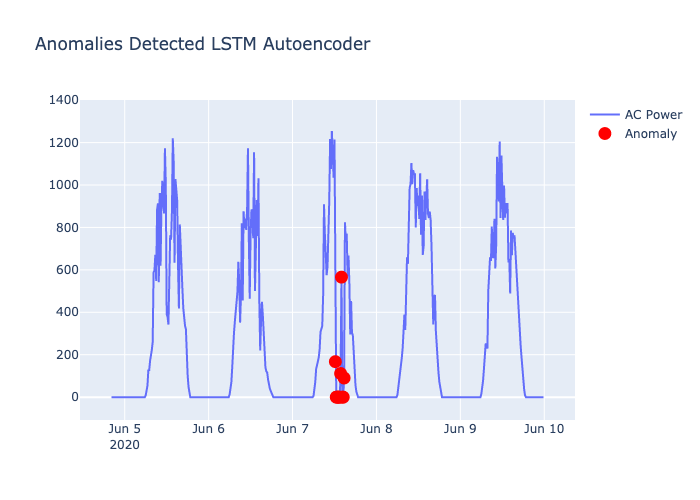

Source data for this figure (header and first rows):
AC_POWER, AMBIENT_TEMPERATURE, MODULE_TEMPERATURE, IRRADIATION, datetime, real AC, loss_mae, Threshold, Anomaly, anomalies
45.42, 25.78, 25.8, 0.0359, 2020-06-05 08:00:00, 260.4, 214.9, 200, 1, 260.4
45.42, 25.78, 25.8, 0.0359, 2020-06-05 08:15:00, 587.5, 542.1, 200, 1, 587.5
45.42, 25.78, 25.8, 0.0359, 2020-06-05 08:30:00, 597, 551.6, 200, 1, 597
45.42, 25.78, 25.8, 0.0359, 2020-06-05 08:45:00, 670.8, 625.4, 200, 1, 670.8
45.42, 25.78, 25.8, 0.0359, 2020-06-05 09:00:00, 547.9, 502.5, 200, 1, 547.9
45.42, 25.78, 25.8, 0.0359, 2020-06-05 09:15:00, 883.7, 838.3, 200, 1, 883.7
45.42, 25.78, 25.8, 0.0359, 2020-06-05 09:30:00, 913.8, 868.4, 200, 1, 913.8
45.42, 25.78, 25.8, 0.0359, 2020-06-05 09:45:00, 541.5, 496.1, 200, 1, 541.5
45.42, 25.78, 25.8, 0.0359, 2020-06-05 10:00:00, 962.4, 916.9, 200, 1, 962.4
45.42, 25.78, 25.8, 0.0359, 2020-06-05 10:15:00, 619.7, 574.3, 200, 1, 619.7
45.42, 25.78, 25.8, 0.0359, 2020-06-05 10:30:00, 905.9, 860.5, 200, 1, 905.9
45.42, 25.78, 25.8, 0.0359, 2020-06-05 10:45:00, 1020, 974.6, 200, 1, 1020
45.42, 25.78, 25.8, 0.0359, 2020-06-05 11:00:00, 923.0, 877.6, 200, 1, 923.0
45.42, 25.78, 25.8, 0.0359, 2020-06-05 11:15:00, 866.4, 821, 200, 1, 866.4
45.42, 25.78, 25.8, 0.0359, 2020-06-05 11:30:00, 1173, 1127, 200, 1, 1173
45.42, 25.78, 25.8, 0.0359, 2020-06-05 11:45:00, 1002, 956.1, 200, 1, 1002
45.42, 25.78, 25.8, 0.0359, 2020-06-05 12:00:00, 391.2, 345.8, 200, 1, 391.2
45.42, 25.78, 25.8, 0.0359, 2020-06-05 12:15:00, 378.5, 333.1, 200, 1, 378.5
45.42, 25.78, 25.8, 0.0359, 2020-06-05 12:30:00, 342.1, 296.7, 200, 1, 342.1
45.42, 25.78, 25.8, 0.0359, 2020-06-05 12:45:00, 494.0, 448.6, 200, 1, 494.0
45.42, 25.78, 25.8, 0.0359, 2020-06-05 13:00:00, 763.4, 718, 200, 1, 763.4
45.42, 25.78, 25.8, 0.0359, 2020-06-05 13:15:00, 742.6, 697.2, 200, 1, 742.6
45.42, 25.78, 25.8, 0.0359, 2020-06-05 13:30:00, 873.4, 828, 200, 1, 873.4
45.42, 25.78, 25.8, 0.0359, 2020-06-05 13:45:00, 1221, 1175, 200, 1, 1221
45.42, 25.78, 25.8, 0.0359, 2020-06-05 14:00:00, 1107, 1062, 200, 1, 1107
45.42, 25.78, 25.8, 0.0359, 2020-06-05 14:15:00, 633.1, 587.7, 200, 1, 633.1
45.42, 25.78, 25.8, 0.0359, 2020-06-05 14:30:00, 1028, 982.3, 200, 1, 1028
45.42, 25.78, 25.8, 0.0359, 2020-06-05 14:45:00, 978.2, 932.8, 200, 1, 978.2
45.42, 25.78, 25.8, 0.0359, 2020-06-05 15:00:00, 928, 882.6, 200, 1, 928
45.42, 25.78, 25.8, 0.0359, 2020-06-05 15:15:00, 617.6, 572.2, 200, 1, 617.6
45.42, 25.78, 25.8, 0.0359, 2020-06-05 15:30:00, 417.8, 372.4, 200, 1, 417.8
45.42, 25.78, 25.8, 0.0359, 2020-06-05 15:45:00, 814.4, 768.9, 200, 1, 814.4
45.42, 25.78, 25.8, 0.0359, 2020-06-05 16:00:00, 674, 628.6, 200, 1, 674
45.42, 25.78, 25.8, 0.0359, 2020-06-05 16:15:00, 587.9, 542.5, 200, 1, 587.9
45.42, 25.78, 25.8, 0.0359, 2020-06-05 16:30:00, 509.5, 464.1, 200, 1, 509.5
45.42, 25.78, 25.8, 0.0359, 2020-06-05 16:45:00, 419.2, 373.8, 200, 1, 419.2
45.42, 25.78, 25.8, 0.0359, 2020-06-05 17:00:00, 364, 318.6, 200, 1, 364
45.42, 25.78, 25.8, 0.0359, 2020-06-05 17:15:00, 336.3, 290.9, 200, 1, 336.3
45.42, 25.78, 25.8, 0.0359, 2020-06-05 17:30:00, 319.7, 274.3, 200, 1, 319.7
45.42, 25.78, 25.8, 0.0359, 2020-06-06 07:00:00, 250, 204.6, 200, 1, 250
45.42, 25.78, 25.8, 0.0359, 2020-06-06 07:15:00, 302.7, 257.3, 200, 1, 302.7
45.42, 25.78, 25.8, 0.0359, 2020-06-06 07:30:00, 356.7, 311.3, 200, 1, 356.7
45.42, 25.78, 25.8, 0.0359, 2020-06-06 07:45:00, 422.3, 376.8, 200, 1, 422.3
45.42, 25.78, 25.8, 0.0359, 2020-06-06 08:00:00, 480.0, 434.6, 200, 1, 480.0
45.42, 25.78, 25.8, 0.0359, 2020-06-06 08:15:00, 498.3, 452.9, 200, 1, 498.3
45.42, 25.78, 25.8, 0.0359, 2020-06-06 08:30:00, 638.3, 592.9, 200, 1, 638.3
45.42, 25.78, 25.8, 0.0359, 2020-06-06 08:45:00, 542.6, 497.2, 200, 1, 542.6
45.42, 25.78, 25.8, 0.0359, 2020-06-06 09:00:00, 351.4, 306, 200, 1, 351.4
45.42, 25.78, 25.8, 0.0359, 2020-06-06 09:15:00, 484.4, 438.9, 200, 1, 484.4
45.42, 25.78, 25.8, 0.0359, 2020-06-06 09:30:00, 820.3, 774.9, 200, 1, 820.3
45.42, 25.78, 25.8, 0.0359, 2020-06-06 09:45:00, 455.5, 410.1, 200, 1, 455.5
45.42, 25.78, 25.8, 0.0359, 2020-06-06 10:00:00, 876.4, 830.9, 200, 1, 876.4
45.42, 25.78, 25.8, 0.0359, 2020-06-06 10:15:00, 796.5, 751.1, 200, 1, 796.5
45.42, 25.78, 25.8, 0.0359, 2020-06-06 10:30:00, 841.4, 795.9, 200, 1, 841.4
45.42, 25.78, 25.8, 0.0359, 2020-06-06 10:45:00, 788.7, 743.2, 200, 1, 788.7
45.42, 25.78, 25.8, 0.0359, 2020-06-06 11:00:00, 885.3, 839.9, 200, 1, 885.3
45.42, 25.78, 25.8, 0.0359, 2020-06-06 11:15:00, 1174, 1129, 200, 1, 1174
45.42, 25.78, 25.8, 0.0359, 2020-06-06 11:30:00, 742.6, 697.2, 200, 1, 742.6
45.42, 25.78, 25.8, 0.0359, 2020-06-06 11:45:00, 464.1, 418.7, 200, 1, 464.1
45.42, 25.78, 25.8, 0.0359, 2020-06-06 12:00:00, 766.5, 721.1, 200, 1, 766.5
... 118 more rows
